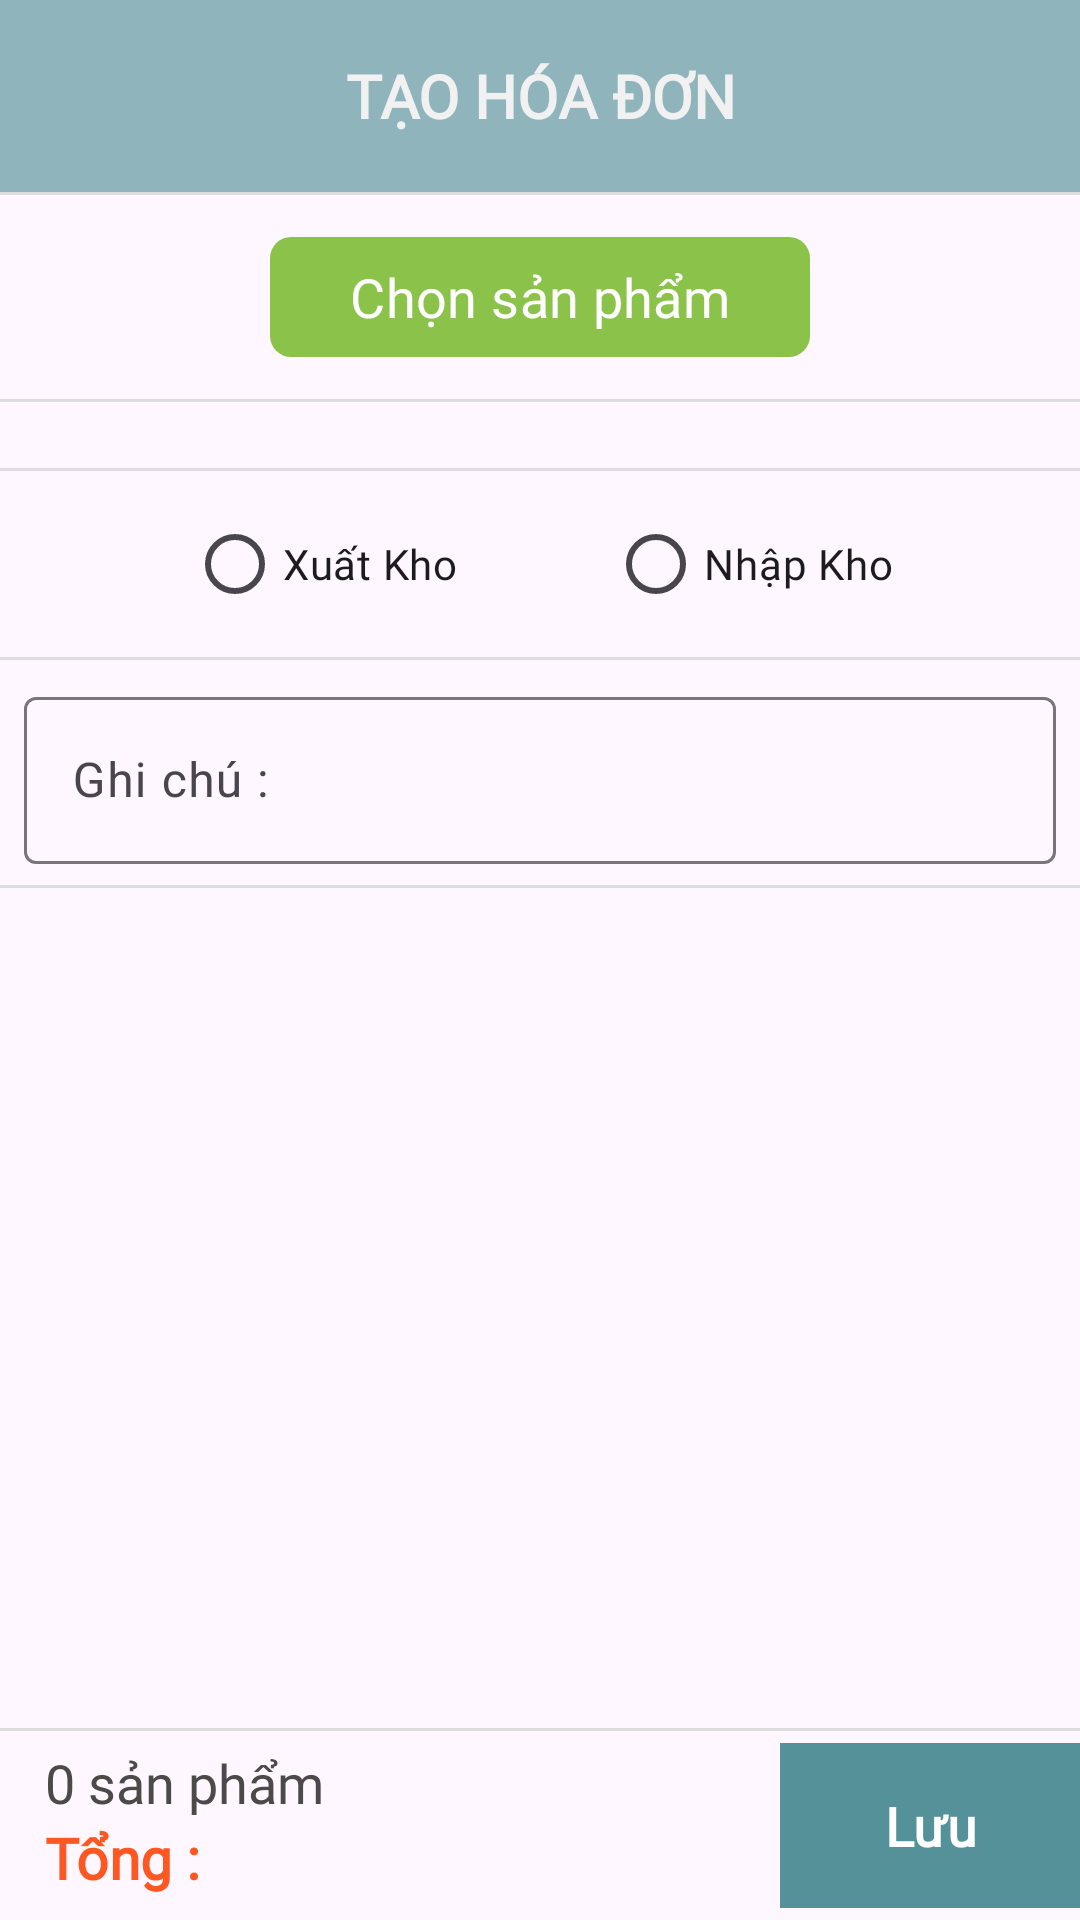

Produce the Android XML layout that renders to this screen, including the resource entries it uses.
<!-- AndroidManifest.xml: application theme Theme.DuAn1_QLKhoHang -->
<!-- res/layout/activity_create_bill.xml -->
<?xml version="1.0" encoding="utf-8"?>
<RelativeLayout xmlns:android="http://schemas.android.com/apk/res/android"
    xmlns:app="http://schemas.android.com/apk/res-auto"
    xmlns:tools="http://schemas.android.com/tools"
    android:layout_width="match_parent"
    android:layout_height="match_parent"
    tools:context=".Activities.activitiesCreate.CreateBillActivity">
    <LinearLayout
        android:id="@+id/header"
        android:layout_width="match_parent"
        android:layout_height="?actionBarSize"
        android:background="#7A156C73"
        android:orientation="horizontal">
        <ImageView
            android:id="@+id/btnBack"
            android:layout_width="wrap_content"
            android:layout_height="wrap_content"
            android:layout_gravity="center"
            app:tint="#f1f1f1"
            android:layout_marginLeft="10dp"
            android:src="@drawable/ic_bac"/>

        <TextView
            android:layout_width="match_parent"
            android:layout_height="wrap_content"
            android:layout_gravity="center"
            android:layout_marginRight="10dp"
            android:fontFamily="@font/sen"
            android:gravity="center"
            android:text="@string/t_o_h_a_n"
            android:textColor="#F1F1F1"
            android:textSize="20sp"
            android:textStyle="bold" />
    </LinearLayout>
    <androidx.core.widget.NestedScrollView
        android:layout_width="match_parent"
        android:layout_height="wrap_content"
        android:layout_below="@id/header">
        <RelativeLayout
            android:layout_width="match_parent"
            android:layout_height="match_parent">
            <View
                android:id="@+id/line"
                android:layout_width="match_parent"
                android:background="#ddd"
                android:layout_height="1dp"/>
            <com.google.android.material.button.MaterialButton
                android:id="@+id/btnChoose"
                android:layout_width="180dp"
                android:layout_height="wrap_content"
                android:layout_below="@id/line"
                android:layout_centerHorizontal="true"
                android:layout_marginVertical="10dp"
                android:text="@string/ch_n_s_n_ph_m"
                android:textSize="18sp"
                android:fontFamily="@font/sen"
                app:cornerRadius="7dp"
                app:backgroundTint="#8BC34A"/>
            <View
                android:id="@+id/line0"
                android:layout_below="@id/btnChoose"
                android:layout_width="match_parent"
                android:background="#ddd"
                android:layout_marginBottom="7dp"
                android:layout_height="1dp"/>
            <LinearLayout
                android:id="@+id/layoutCart"
                android:layout_width="match_parent"
                android:layout_height="wrap_content"
                android:layout_below="@id/line0"
                android:orientation="vertical">
                <androidx.recyclerview.widget.RecyclerView
                    android:layout_width="match_parent"
                    android:layout_height="wrap_content"
                    android:layout_below="@id/line0"
                    android:id="@+id/rcv_product_oder"/>
                <ImageView
                    android:id="@+id/imgNothing"
                    android:layout_gravity="center"
                    android:visibility="gone"
                    app:tint="#7A156C73"
                    android:layout_width="48dp"
                    android:layout_height="48dp"
                    android:src="@drawable/bill_nothing"/>
                <TextView
                    android:id="@+id/tvNothing"
                    android:layout_width="wrap_content"
                    android:layout_height="wrap_content"
                    android:text="@string/s_n_ph_m_tr_ng"
                    android:visibility="gone"
                    android:layout_gravity="center"
                    android:textSize="14sp"
                    android:fontFamily="@font/sen"
                    android:textColor="#7A156C73"/>
            </LinearLayout>
            <View
                android:id="@+id/line2"
                android:layout_below="@id/layoutCart"
                android:layout_width="match_parent"
                android:background="#ddd"
                android:layout_marginTop="15dp"
                android:layout_marginBottom="7dp"
                android:layout_height="1dp"/>
            <RadioGroup
                android:id="@+id/radio"
                android:layout_width="match_parent"
                android:layout_height="wrap_content"
                android:orientation="horizontal"
                android:gravity="center"
                android:layout_below="@+id/line2">
                <RadioButton
                    android:id="@+id/rdoStockOut"
                    android:layout_width="wrap_content"
                    android:layout_height="wrap_content"
                    android:layout_marginRight="50dp"
                    android:fontFamily="@font/sen"
                    android:text="@string/xu_t_kho"/>
                <RadioButton
                    android:id="@+id/rdoInventory"
                    android:layout_width="wrap_content"
                    android:layout_height="wrap_content"
                    android:fontFamily="@font/sen"
                    android:text="@string/nh_p_kho"/>
            </RadioGroup>
            <View
                android:id="@+id/line3"
                android:layout_below="@id/radio"
                android:layout_width="match_parent"
                android:background="#ddd"
                android:layout_marginVertical="7dp"
                android:layout_height="1dp"/>

            <com.google.android.material.textfield.TextInputLayout
                android:id="@+id/tilNote"
                android:layout_width="match_parent"
                android:layout_height="wrap_content"
                android:layout_marginHorizontal="8dp"
                app:endIconMode="clear_text"
                android:layout_below="@id/line3">
                <com.google.android.material.textfield.TextInputEditText
                    android:id="@+id/edNote"
                    android:layout_width="match_parent"
                    android:layout_height="wrap_content"
                    android:hint="@string/ghi_ch"
                    android:fontFamily="@font/sen"
                    android:textSize="16sp"
                    android:layout_toRightOf="@id/tvNote"/>
            </com.google.android.material.textfield.TextInputLayout>
            <View
                android:id="@+id/line4"
                android:layout_below="@id/tilNote"
                android:layout_width="match_parent"
                android:background="#ddd"
                android:layout_marginVertical="7dp"
                android:layout_height="1dp"/>
        </RelativeLayout>
    </androidx.core.widget.NestedScrollView>
    <RelativeLayout
        android:layout_width="match_parent"
        android:layout_height="?actionBarSize"
        android:layout_alignParentBottom="true">
        <View
            android:id="@+id/line10"
            android:layout_width="match_parent"
            android:layout_alignParentTop="true"
            android:background="#ddd"
            android:layout_height="1dp"/>

        <TextView
            android:id="@+id/tv_totalQuantity"
            android:layout_width="wrap_content"
            android:layout_height="wrap_content"
            android:layout_below="@id/line10"
            android:layout_alignParentStart="true"
            android:textColor="#4C4949"
            android:layout_marginStart="15dp"
            android:layout_marginTop="5dp"
            android:layout_marginEnd="5dp"
            android:fontFamily="@font/sen"
            android:text="0 sản phẩm"
            android:textSize="18dp" />

        <TextView
            android:id="@+id/tong"
            android:layout_width="wrap_content"
            android:layout_height="wrap_content"
            android:layout_below="@id/tv_totalQuantity"
            android:layout_marginStart="15dp"
            android:layout_marginEnd="5dp"
            android:layout_marginBottom="5dp"
            android:fontFamily="@font/sen"
            android:text="Tổng :"
            android:textStyle="bold"
            android:textColor="#FF5722"
            android:textSize="19dp" />
        <TextView
            android:id="@+id/tv_totalPrice"
            android:layout_width="wrap_content"
            android:layout_height="wrap_content"
            android:layout_below="@id/tv_totalQuantity"
            android:layout_toEndOf="@id/tong"
            android:layout_marginStart="15dp"
            android:layout_marginEnd="5dp"
            android:layout_marginBottom="5dp"
            android:fontFamily="@font/sen"
            android:text=""
            android:textColor="#4C4949"
            android:textSize="18dp" />
        <com.google.android.material.button.MaterialButton
            android:id="@+id/btnCreateTheBill"
            android:layout_width="100dp"
            android:layout_height="match_parent"
            android:layout_below="@id/line10"
            android:layout_alignParentBottom="true"
            android:layout_alignParentEnd="true"
            android:fontFamily="@font/sen"
            android:backgroundTint="#7A156C73"
            android:layout_margin="0dp"
            android:text="@string/l_u"
            android:textStyle="bold"
            android:textSize="18sp"
            app:cornerRadius="0dp"/>
    </RelativeLayout>
</RelativeLayout>
<!-- resources referenced by this layout -->
<resources>
  <string name="ch_n_s_n_ph_m">Chọn sản phẩm</string>
  <string name="ghi_ch">Ghi chú :</string>
  <string name="l_u">Lưu</string>
  <string name="nh_p_kho">Nhập Kho</string>
  <string name="s_n_ph_m_tr_ng">Sản phẩm trống</string>
  <string name="t_o_h_a_n">TẠO HÓA ĐƠN</string>
  <string name="xu_t_kho">Xuất Kho</string>
  <style name="Theme.DuAn1_QLKhoHang" parent="Base.Theme.DuAn1_QLKhoHang" />
  <style name="Base.Theme.DuAn1_QLKhoHang" parent="Theme.Material3.DayNight.NoActionBar">
          
           <item name="colorPrimary">@color/black</item>
      </style>
  <!-- not gathered from this repository: default colours our renderer supplied (Android Studio template values) -->
  <color name="black">#FF000000</color>
</resources>
